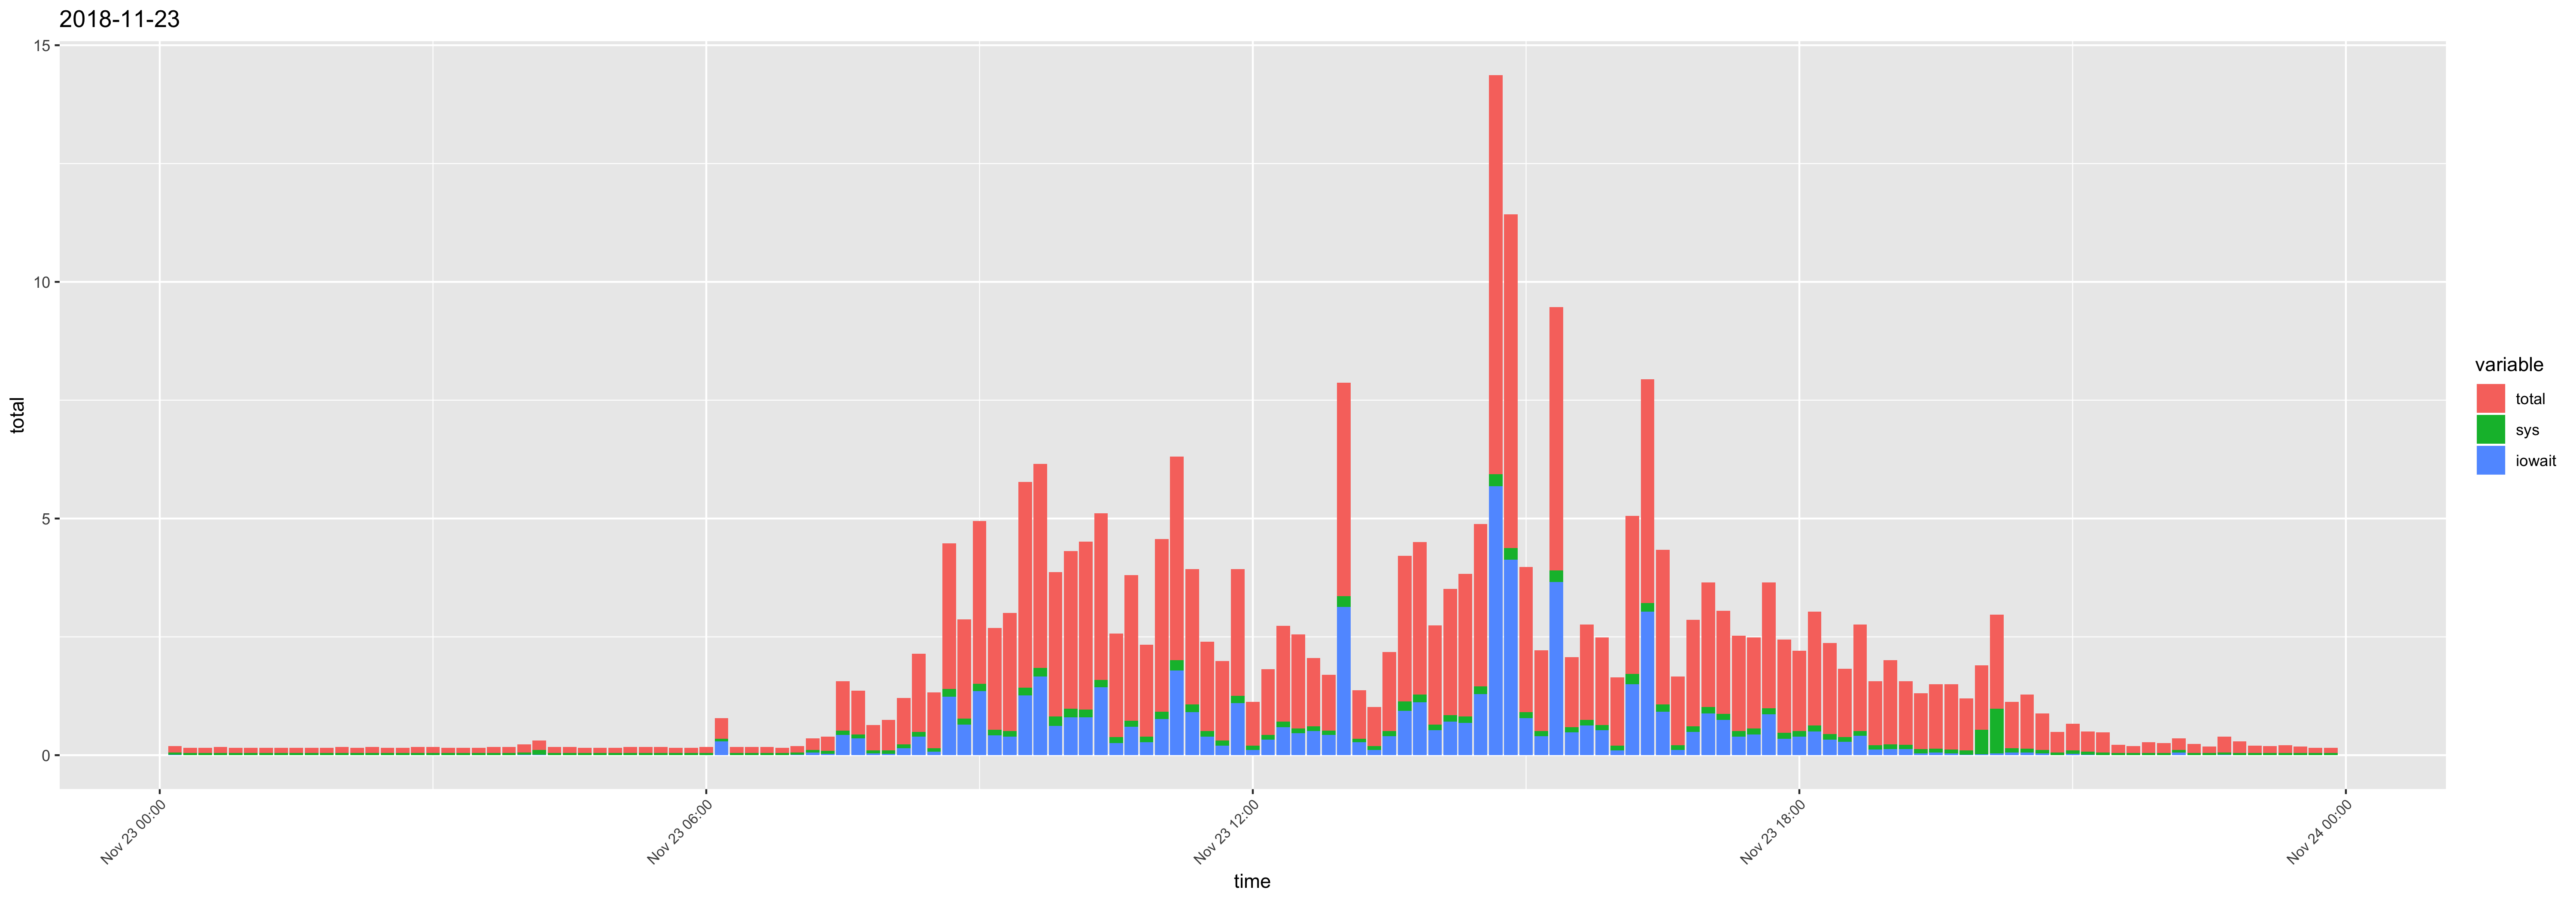

Data behind this chart, as committed beside it:
time, usr, sys, iowait, timestamp, total
00:10:01, 0.07, 0.05, 0.01, 2018-11-23 00:10:01, 0.13
00:20:01, 0.06, 0.05, 0, 2018-11-23 00:20:01, 0.11
00:30:01, 0.06, 0.05, 0, 2018-11-23 00:30:01, 0.11
00:40:01, 0.07, 0.05, 0, 2018-11-23 00:40:01, 0.12
00:50:01, 0.06, 0.05, 0, 2018-11-23 00:50:01, 0.11
01:00:01, 0.06, 0.05, 0, 2018-11-23 01:00:01, 0.11
01:10:01, 0.06, 0.05, 0, 2018-11-23 01:10:01, 0.11
01:20:01, 0.06, 0.05, 0, 2018-11-23 01:20:01, 0.11
01:30:01, 0.06, 0.05, 0, 2018-11-23 01:30:01, 0.11
01:40:01, 0.06, 0.05, 0, 2018-11-23 01:40:01, 0.11
01:50:01, 0.06, 0.05, 0, 2018-11-23 01:50:01, 0.11
02:00:01, 0.07, 0.05, 0, 2018-11-23 02:00:01, 0.12
02:10:01, 0.06, 0.05, 0, 2018-11-23 02:10:01, 0.11
02:20:01, 0.07, 0.05, 0, 2018-11-23 02:20:01, 0.12
02:30:01, 0.06, 0.05, 0, 2018-11-23 02:30:01, 0.11
02:40:01, 0.06, 0.05, 0, 2018-11-23 02:40:01, 0.11
02:50:01, 0.07, 0.05, 0, 2018-11-23 02:50:01, 0.12
03:00:01, 0.07, 0.05, 0, 2018-11-23 03:00:01, 0.12
03:10:01, 0.06, 0.05, 0, 2018-11-23 03:10:01, 0.11
03:20:01, 0.06, 0.05, 0, 2018-11-23 03:20:01, 0.11
03:30:01, 0.06, 0.05, 0, 2018-11-23 03:30:01, 0.11
03:40:01, 0.07, 0.05, 0, 2018-11-23 03:40:01, 0.12
03:50:01, 0.07, 0.05, 0, 2018-11-23 03:50:01, 0.12
04:00:01, 0.11, 0.05, 0.01, 2018-11-23 04:00:01, 0.17
04:10:01, 0.09, 0.1, 0.01, 2018-11-23 04:10:01, 0.2
04:20:01, 0.07, 0.05, 0, 2018-11-23 04:20:01, 0.12
04:30:01, 0.07, 0.05, 0, 2018-11-23 04:30:01, 0.12
04:40:01, 0.06, 0.05, 0, 2018-11-23 04:40:01, 0.11
04:50:01, 0.06, 0.05, 0, 2018-11-23 04:50:01, 0.11
05:00:01, 0.06, 0.05, 0, 2018-11-23 05:00:01, 0.11
05:10:01, 0.07, 0.05, 0, 2018-11-23 05:10:01, 0.12
05:20:01, 0.07, 0.05, 0, 2018-11-23 05:20:01, 0.12
05:30:01, 0.07, 0.05, 0, 2018-11-23 05:30:01, 0.12
05:40:01, 0.06, 0.05, 0, 2018-11-23 05:40:01, 0.11
05:50:01, 0.06, 0.05, 0, 2018-11-23 05:50:01, 0.11
06:00:01, 0.07, 0.05, 0, 2018-11-23 06:00:01, 0.12
06:10:01, 0.08, 0.06, 0.29, 2018-11-23 06:10:01, 0.43
06:20:01, 0.07, 0.05, 0, 2018-11-23 06:20:01, 0.12
06:30:01, 0.07, 0.05, 0, 2018-11-23 06:30:01, 0.12
06:40:01, 0.07, 0.05, 0, 2018-11-23 06:40:01, 0.12
06:50:01, 0.06, 0.05, 0, 2018-11-23 06:50:01, 0.11
07:00:01, 0.07, 0.05, 0.01, 2018-11-23 07:00:01, 0.13
07:10:01, 0.14, 0.05, 0.06, 2018-11-23 07:10:01, 0.25
07:20:01, 0.21, 0.06, 0.03, 2018-11-23 07:20:01, 0.3
07:30:01, 0.52, 0.09, 0.43, 2018-11-23 07:30:01, 1.04
07:40:01, 0.48, 0.08, 0.36, 2018-11-23 07:40:01, 0.92
07:50:01, 0.44, 0.06, 0.04, 2018-11-23 07:50:01, 0.54
08:00:01, 0.55, 0.07, 0.03, 2018-11-23 08:00:01, 0.65
08:10:01, 0.75, 0.08, 0.15, 2018-11-23 08:10:01, 0.98
08:20:01, 1.16, 0.1, 0.39, 2018-11-23 08:20:01, 1.65
08:30:01, 1.03, 0.08, 0.07, 2018-11-23 08:30:01, 1.18
08:40:01, 1.68, 0.16, 1.24, 2018-11-23 08:40:01, 3.08
08:50:01, 1.33, 0.12, 0.65, 2018-11-23 08:50:01, 2.1
09:00:01, 1.93, 0.16, 1.35, 2018-11-23 09:00:01, 3.44
09:10:01, 1.61, 0.12, 0.42, 2018-11-23 09:10:01, 2.15
09:20:01, 1.99, 0.12, 0.39, 2018-11-23 09:20:01, 2.5
09:30:01, 2.91, 0.17, 1.26, 2018-11-23 09:30:01, 4.34
09:40:01, 2.47, 0.18, 1.66, 2018-11-23 09:40:01, 4.31
09:50:01, 2.23, 0.2, 0.62, 2018-11-23 09:50:01, 3.05
10:00:01, 2.35, 0.18, 0.8, 2018-11-23 10:00:01, 3.33
... 84 more rows
